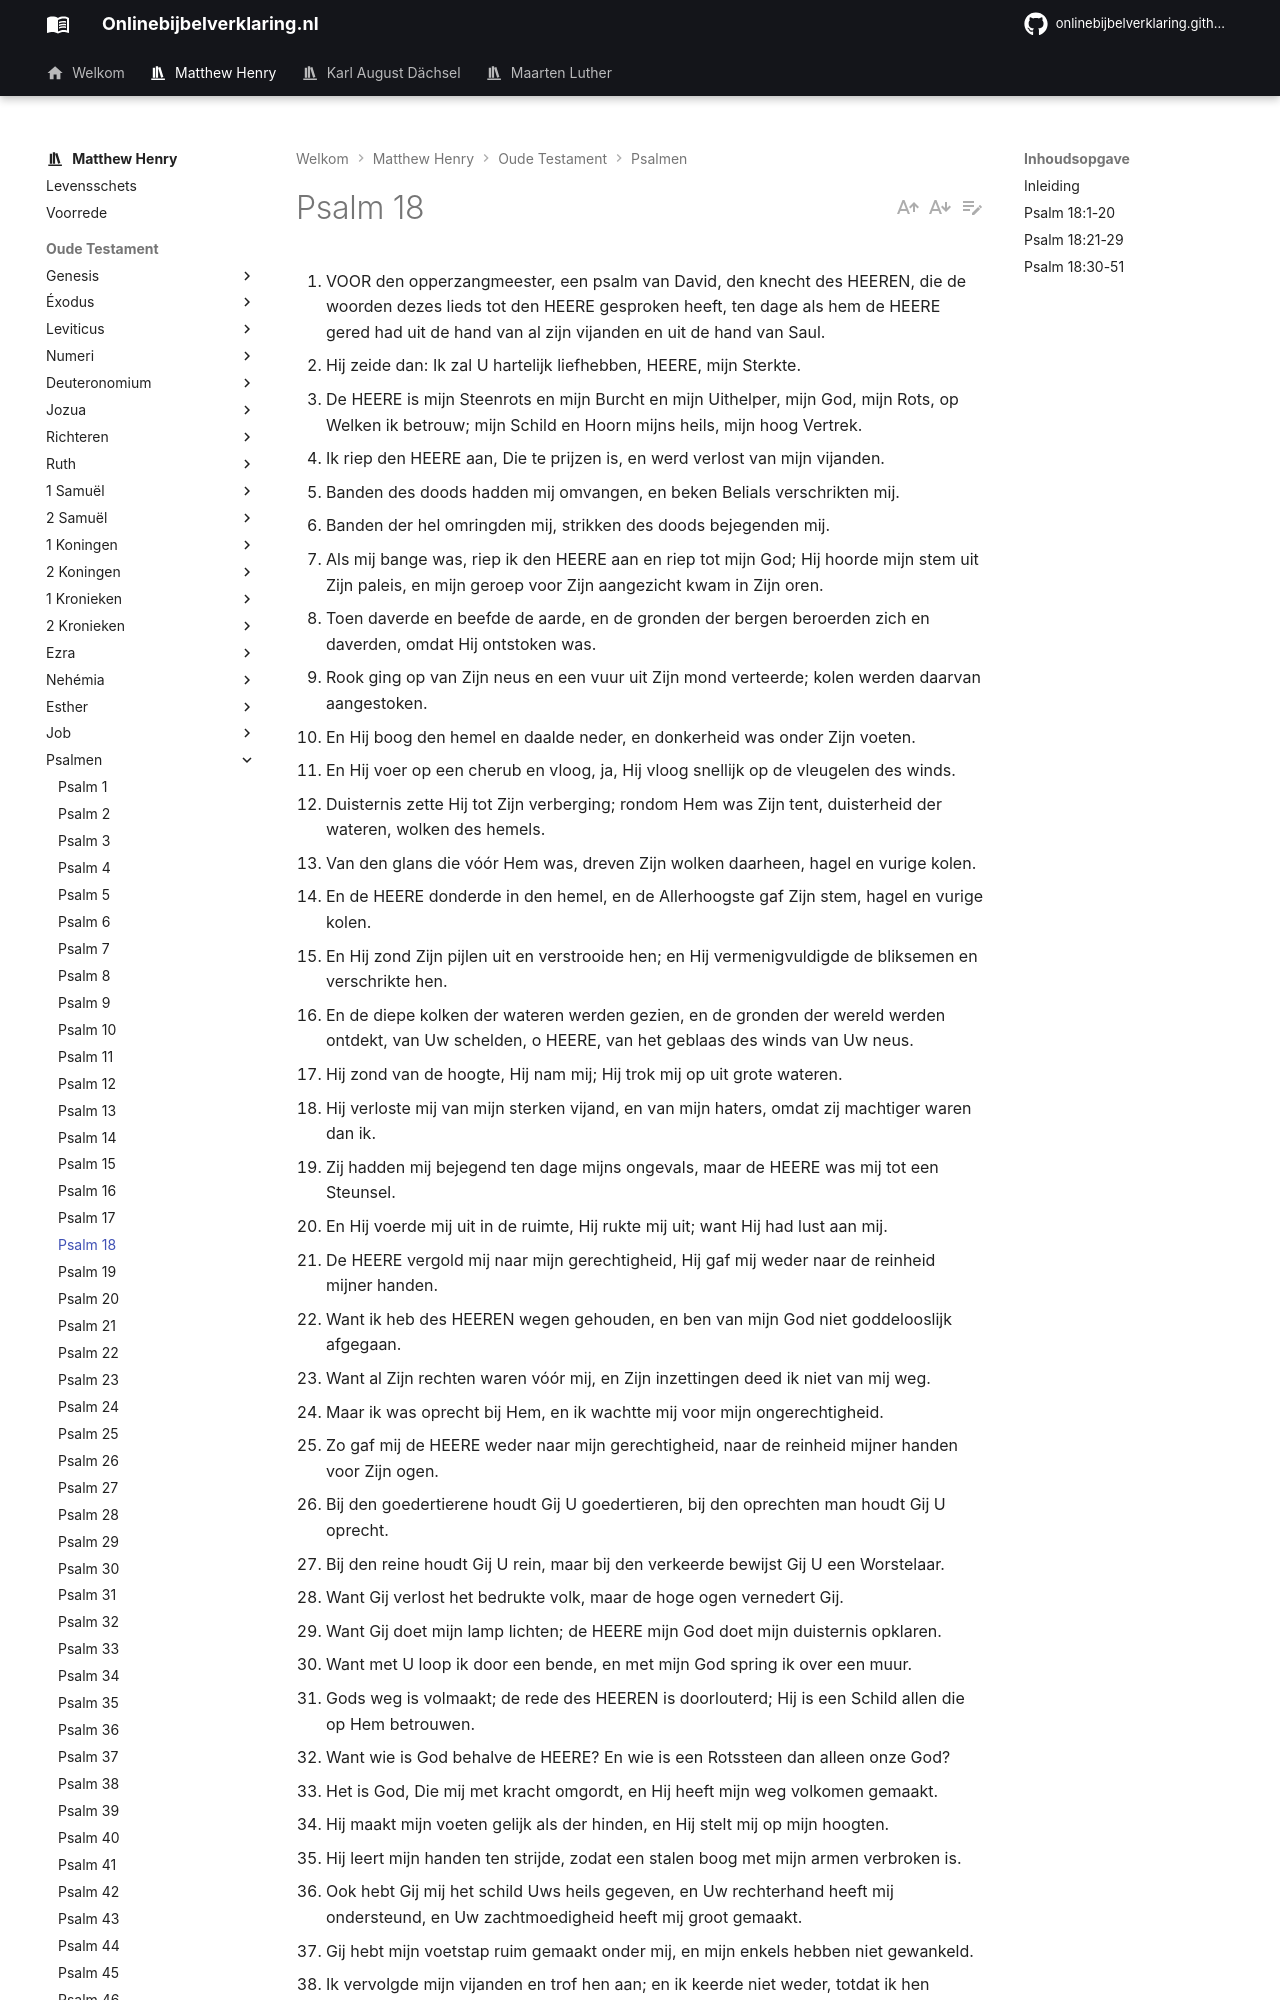

repository: onlinebijbelverklaring/dev-preview · page: matthewhenry/Psalmen/Psalm18/index.html · generator: mkdocs

1. VOOR den opperzangmeester, een psalm van David, den knecht des HEEREN, die de woorden dezes lieds tot den HEERE gesproken heeft, ten dage als hem de HEERE gered had uit de hand van al zijn vijanden en uit de hand van Saul.
2. Hij zeide dan: Ik zal U hartelijk liefhebben, HEERE, mijn Sterkte.
3. De HEERE is mijn Steenrots en mijn Burcht en mijn Uithelper, mijn God, mijn Rots, op Welken ik betrouw; mijn Schild en Hoorn mijns heils, mijn hoog Vertrek.
4. Ik riep den HEERE aan, Die te prijzen is, en werd verlost van mijn vijanden.
5. Banden des doods hadden mij omvangen, en beken Belials verschrikten mij.
6. Banden der hel omringden mij, strikken des doods bejegenden mij.
7. Als mij bange was, riep ik den HEERE aan en riep tot mijn God; Hij hoorde mijn stem uit Zijn paleis, en mijn geroep voor Zijn aangezicht kwam in Zijn oren.
8. Toen daverde en beefde de aarde, en de gronden der bergen beroerden zich en daverden, omdat Hij ontstoken was.
9. Rook ging op van Zijn neus en een vuur uit Zijn mond verteerde; kolen werden daarvan aangestoken.
10. En Hij boog den hemel en daalde neder, en donkerheid was onder Zijn voeten.
11. En Hij voer op een cherub en vloog, ja, Hij vloog snellijk op de vleugelen des winds.
12. Duisternis zette Hij tot Zijn verberging; rondom Hem was Zijn tent, duisterheid der wateren, wolken des hemels.
13. Van den glans die vóór Hem was, dreven Zijn wolken daarheen, hagel en vurige kolen.
14. En de HEERE donderde in den hemel, en de Allerhoogste gaf Zijn stem, hagel en vurige kolen.
15. En Hij zond Zijn pijlen uit en verstrooide hen; en Hij vermenigvuldigde de bliksemen en verschrikte hen.
16. En de diepe kolken der wateren werden gezien, en de gronden der wereld werden ontdekt, van Uw schelden, o HEERE, van het geblaas des winds van Uw neus.
17. Hij zond van de hoogte, Hij nam mij; Hij trok mij op uit grote wateren.
18. Hij verloste mij van mijn sterken vijand, en van mijn haters, omdat zij machtiger waren dan ik.
19. Zij hadden mij bejegend ten dage mijns ongevals, maar de HEERE was mij tot een Steunsel.
20. En Hij voerde mij uit in de ruimte, Hij rukte mij uit; want Hij had lust aan mij.
21. De HEERE vergold mij naar mijn gerechtigheid, Hij gaf mij weder naar de reinheid mijner handen.
22. Want ik heb des HEEREN wegen gehouden, en ben van mijn God niet goddelooslijk afgegaan.
23. Want al Zijn rechten waren vóór mij, en Zijn inzettingen deed ik niet van mij weg.
24. Maar ik was oprecht bij Hem, en ik wachtte mij voor mijn ongerechtigheid.
25. Zo gaf mij de HEERE weder naar mijn gerechtigheid, naar de reinheid mijner handen voor Zijn ogen.
26. Bij den goedertierene houdt Gij U goedertieren, bij den oprechten man houdt Gij U oprecht.
27. Bij den reine houdt Gij U rein, maar bij den verkeerde bewijst Gij U een Worstelaar.
28. Want Gij verlost het bedrukte volk, maar de hoge ogen vernedert Gij.
29. Want Gij doet mijn lamp lichten; de HEERE mijn God doet mijn duisternis opklaren.
30. Want met U loop ik door een bende, en met mijn God spring ik over een muur.
31. Gods weg is volmaakt; de rede des HEEREN is doorlouterd; Hij is een Schild allen die op Hem betrouwen.
32. Want wie is God behalve de HEERE? En wie is een Rotssteen dan alleen onze God?
33. Het is God, Die mij met kracht omgordt, en Hij heeft mijn weg volkomen gemaakt.
34. Hij maakt mijn voeten gelijk als der hinden, en Hij stelt mij op mijn hoogten.
35. Hij leert mijn handen ten strijde, zodat een stalen boog met mijn armen verbroken is.
36. Ook hebt Gij mij het schild Uws heils gegeven, en Uw rechterhand heeft mij ondersteund, en Uw zachtmoedigheid heeft mij groot gemaakt.
37. Gij hebt mijn voetstap ruim gemaakt onder mij, en mijn enkels hebben niet gewankeld.
38. Ik vervolgde mijn vijanden en trof hen aan; en ik keerde niet weder, totdat ik hen verdaan had;
39. Ik doorstak hen, dat zij niet weder konden opstaan; zij vielen onder mijn voeten.
40. Want Gij omgorddet mij met kracht ten strijde; Gij deedt onder mij nederbukken die tegen mij opstonden.
41. En Gij gaaft mij den nek mijner vijanden, en mijn haters, die vernielde ik.
42. Zij riepen, maar er was geen verlosser; tot den HEERE, maar Hij antwoordde hun niet.
43. Toen vergruisde ik hen als stof voor den wind; ik ruimde hen weg als slijk der straten.
44. Gij hebt mij uitgeholpen van de twisten des volks; Gij hebt mij gesteld tot een hoofd der heidenen; het volk dat ik niet kende, heeft mij gediend.
45. Zo haast als hun oor van mij hoorde, hebben zij mij gehoorzaamd; vreemden hebben zich mij geveinsdelijk onderworpen.
46. Vreemden zijn vervallen, en hebben gesidderd uit hun sloten.
47. De HEERE leeft, en geloofd zij mijn Rotssteen, en verhoogd zij de God mijns heils;
48. De God Die mij volkomen wraak geeft, en de volken onder mij brengt;
49. Die mij uithelpt van mijn vijanden; ja, Gij verhoogt mij boven degenen die tegen mij opstaan; Gij redt mij van den man des gewelds.
50. Daarom zal ik U, o HEERE, loven onder de heidenen, en Uw Naam zal ik psalmzingen;
51. Die de verlossingen Zijns konings groot maakt, en goedertierenheid doet aan Zijn gezalfde, aan David en aan zijn zaad, tot in eeuwigheid.
